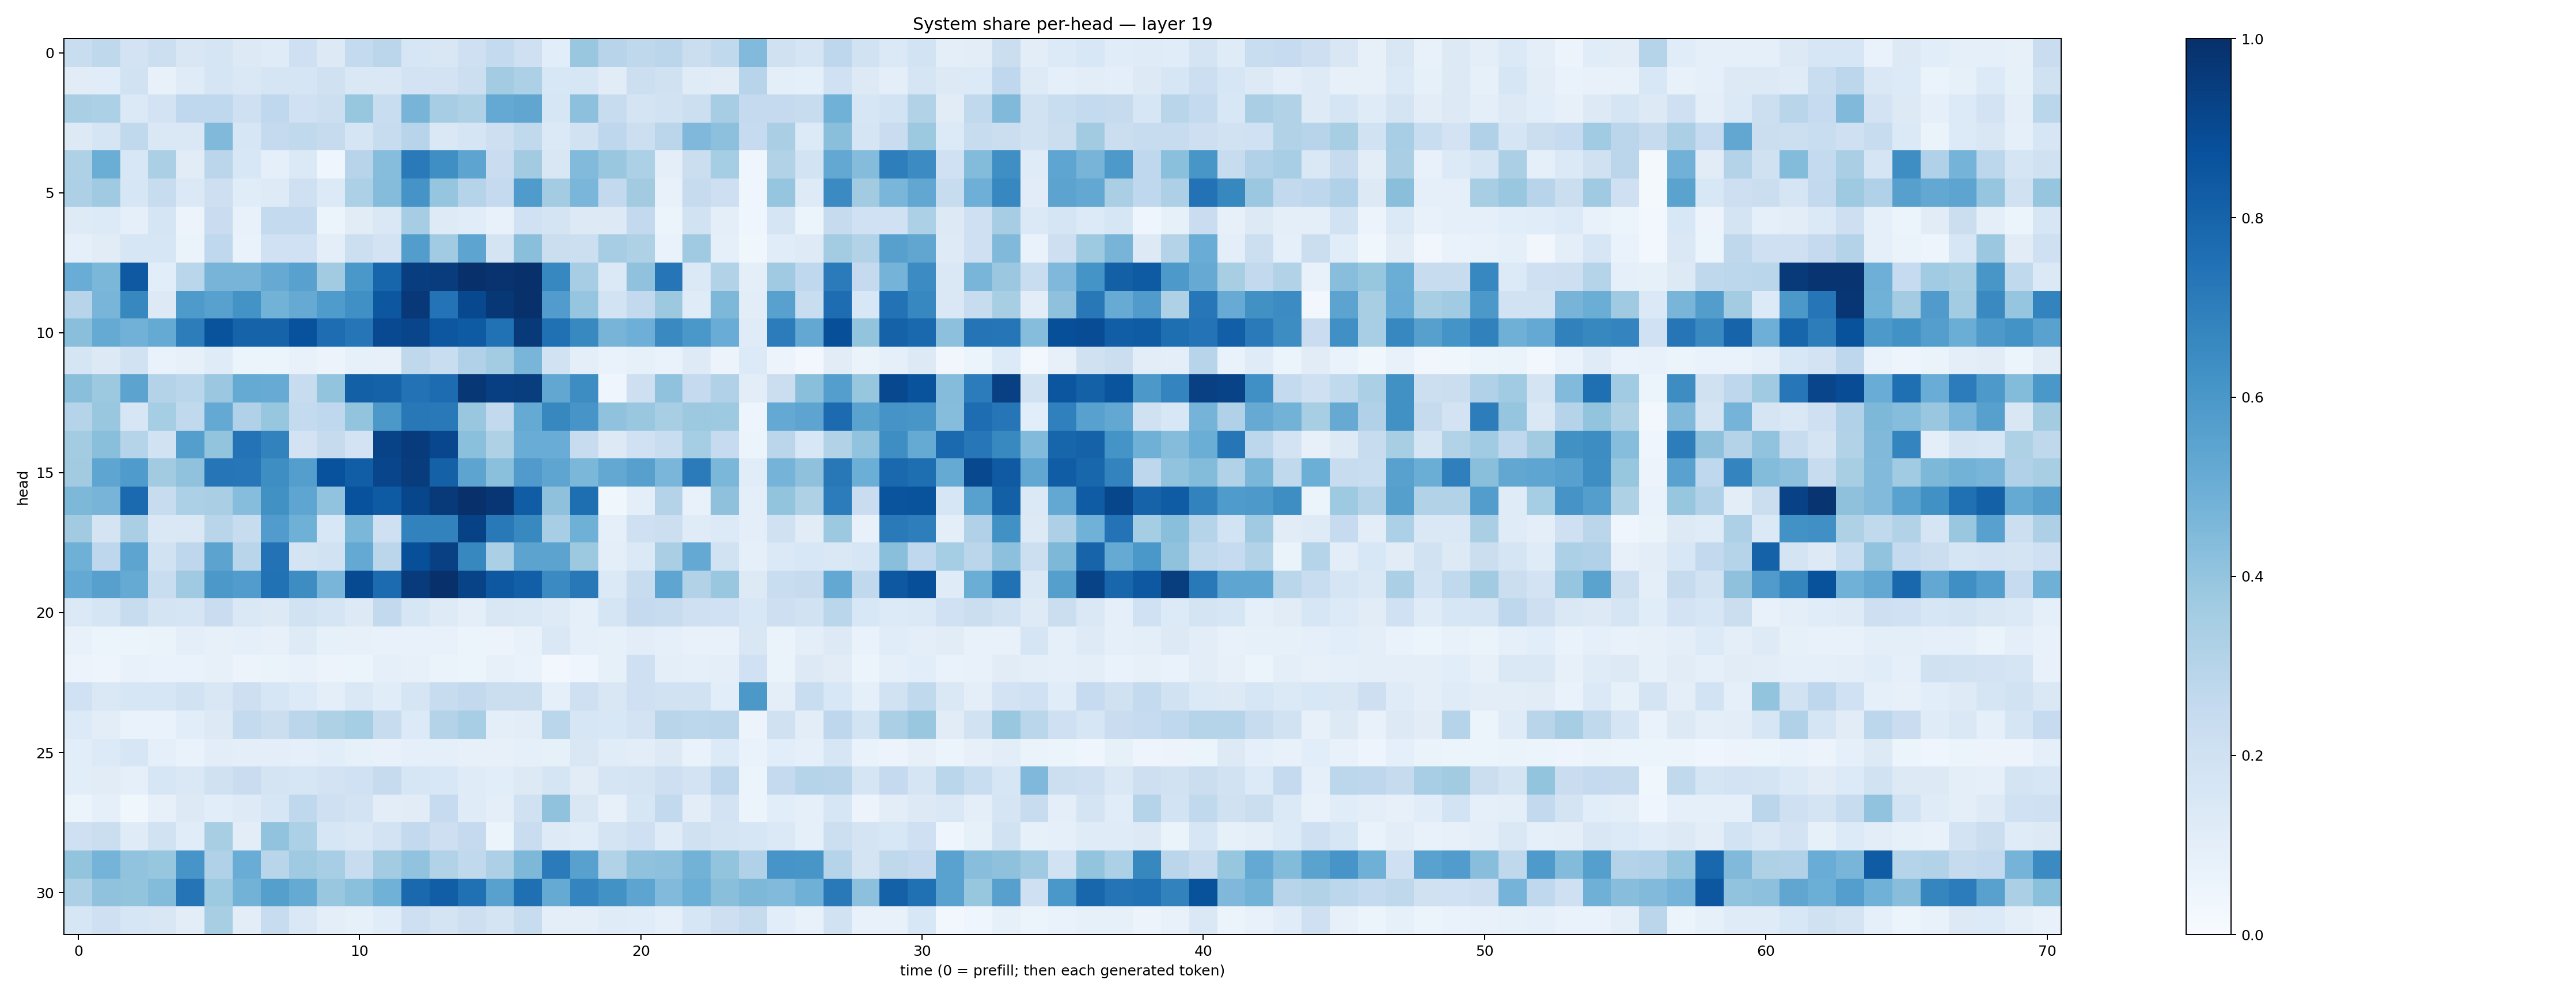

The data file committed next to this chart (first rows):
0.23305361, 0.2699905, 0.18215305, 0.21509145, 0.15045628, 0.16536981, 0.13189445, 0.11961513, 0.20873216, 0.12637673, 0.25640348, 0.28434673, 0.16392215, 0.14925668, 0.20588039, 0.25548548, 0.20961544, 0.10685604, 0.3837898, 0.29605567, 0.2701146, 0.2841438, 0.21920845, 0.26456565
0.1119, 0.1142, 0.1943, 0.07313, 0.1195, 0.1684, 0.141, 0.1682, 0.1648, 0.1956, 0.1428, 0.1448, 0.1824, 0.1816, 0.2152, 0.3569, 0.3283, 0.1533, 0.1566, 0.1107, 0.218, 0.198, 0.1207, 0.1117
0.3388, 0.3293, 0.1394, 0.1799, 0.2657, 0.2666, 0.209, 0.2663, 0.2008, 0.2175, 0.3912, 0.2305, 0.4715, 0.3496, 0.3227, 0.5233, 0.5316, 0.16, 0.4146, 0.2346, 0.173, 0.1892, 0.2159, 0.3484
0.1315, 0.1683, 0.2631, 0.1425, 0.1437, 0.4477, 0.1585, 0.2533, 0.2625, 0.2442, 0.165, 0.2382, 0.2966, 0.1418, 0.1686, 0.2114, 0.262, 0.138, 0.1938, 0.2758, 0.2163, 0.2836, 0.4509, 0.4159
0.323, 0.5019, 0.1535, 0.3343, 0.1116, 0.2817, 0.1537, 0.09158, 0.1399, 0.04002, 0.2939, 0.4312, 0.7133, 0.6334, 0.5391, 0.2269, 0.3603, 0.1498, 0.4445, 0.3886, 0.3307, 0.09879, 0.2257, 0.3521
0.3248, 0.3686, 0.1596, 0.2344, 0.1401, 0.2148, 0.1169, 0.1243, 0.2092, 0.1358, 0.3299, 0.4367, 0.6109, 0.3973, 0.2998, 0.2521, 0.5826, 0.3566, 0.4627, 0.2587, 0.3622, 0.07316, 0.2456, 0.2112
0.1226, 0.1357, 0.08635, 0.1719, 0.05668, 0.228, 0.07747, 0.2566, 0.2562, 0.05173, 0.1098, 0.1484, 0.3479, 0.1247, 0.1164, 0.07775, 0.1993, 0.1771, 0.1313, 0.1308, 0.26, 0.05241, 0.1933, 0.09603
0.08911, 0.1128, 0.1568, 0.1564, 0.06477, 0.2678, 0.06735, 0.201, 0.203, 0.09728, 0.2171, 0.1818, 0.5732, 0.3662, 0.5403, 0.1759, 0.4252, 0.2231, 0.2185, 0.3489, 0.3237, 0.0682, 0.3684, 0.09194
0.5071, 0.4587, 0.8433, 0.1066, 0.286, 0.4721, 0.4711, 0.5144, 0.5547, 0.3599, 0.5994, 0.7945, 0.9423, 0.9495, 0.9965, 0.987, 0.9977, 0.6659, 0.348, 0.139, 0.4073, 0.7287, 0.1383, 0.3139
0.2938, 0.4649, 0.6609, 0.1265, 0.589, 0.5563, 0.6192, 0.4796, 0.5138, 0.5833, 0.63, 0.8497, 0.9687, 0.7419, 0.9052, 0.9702, 0.9955, 0.5773, 0.3975, 0.1857, 0.2603, 0.3774, 0.1208, 0.4561
0.4223, 0.518, 0.4813, 0.5167, 0.7, 0.8671, 0.8019, 0.8022, 0.8737, 0.7623, 0.7305, 0.9008, 0.9171, 0.8506, 0.8334, 0.7492, 0.9597, 0.7526, 0.6591, 0.471, 0.4927, 0.6527, 0.6005, 0.5061
0.1693, 0.1327, 0.1905, 0.06864, 0.08104, 0.1209, 0.0608, 0.06019, 0.07085, 0.05627, 0.08579, 0.07872, 0.2715, 0.2342, 0.3188, 0.357, 0.4677, 0.1909, 0.09808, 0.0665, 0.08536, 0.06994, 0.1219, 0.05849
0.4224, 0.3777, 0.5468, 0.3085, 0.2859, 0.3812, 0.5191, 0.5082, 0.2408, 0.4016, 0.813, 0.805, 0.7439, 0.7658, 0.9689, 0.9375, 0.9482, 0.5285, 0.644, 0.0412, 0.2124, 0.4089, 0.2503, 0.318
0.3028, 0.3883, 0.1565, 0.3516, 0.2629, 0.5209, 0.3174, 0.3942, 0.2547, 0.2678, 0.3995, 0.5944, 0.7219, 0.7177, 0.3862, 0.2585, 0.5173, 0.6607, 0.6086, 0.4095, 0.3835, 0.3415, 0.3758, 0.3713
0.3559, 0.4239, 0.301, 0.1946, 0.568, 0.3994, 0.7415, 0.683, 0.1803, 0.2429, 0.1801, 0.9223, 0.9535, 0.9093, 0.4182, 0.323, 0.5051, 0.5065, 0.242, 0.1305, 0.2031, 0.2331, 0.3545, 0.2499
0.3604, 0.5359, 0.5842, 0.3596, 0.4066, 0.7297, 0.7246, 0.6378, 0.5697, 0.8737, 0.8228, 0.9166, 0.952, 0.8109, 0.5391, 0.4194, 0.5809, 0.5354, 0.4598, 0.5246, 0.5596, 0.4636, 0.7076, 0.4591
0.4546, 0.4723, 0.7761, 0.2371, 0.3299, 0.337, 0.4327, 0.6262, 0.5376, 0.4048, 0.8717, 0.8323, 0.9111, 0.9641, 0.9979, 0.9736, 0.828, 0.4103, 0.7584, 0.03694, 0.1004, 0.3084, 0.07719, 0.4121
0.3621, 0.1778, 0.3386, 0.1483, 0.1431, 0.29, 0.2359, 0.5759, 0.49, 0.1531, 0.4573, 0.2047, 0.681, 0.6816, 0.9264, 0.718, 0.6582, 0.3466, 0.4916, 0.08971, 0.2105, 0.2161, 0.1184, 0.1331
0.4921, 0.2748, 0.5393, 0.1913, 0.2748, 0.5448, 0.2907, 0.7459, 0.179, 0.1905, 0.5219, 0.2828, 0.8807, 0.9371, 0.663, 0.3322, 0.5453, 0.5448, 0.3754, 0.09778, 0.14, 0.3385, 0.5221, 0.1911
0.522, 0.5599, 0.5174, 0.2343, 0.3698, 0.5973, 0.5747, 0.7496, 0.6417, 0.4687, 0.8964, 0.7729, 0.9544, 0.9945, 0.9245, 0.8444, 0.8192, 0.6503, 0.7205, 0.1394, 0.2409, 0.5381, 0.3112, 0.3855
0.1386, 0.1654, 0.2398, 0.1727, 0.1679, 0.2296, 0.1463, 0.131, 0.1907, 0.1686, 0.1316, 0.2608, 0.1595, 0.1248, 0.09515, 0.1512, 0.1409, 0.1223, 0.09067, 0.1694, 0.2518, 0.238, 0.204, 0.2007
0.0758, 0.06173, 0.05121, 0.06442, 0.09596, 0.0808, 0.08992, 0.08167, 0.1239, 0.08221, 0.08098, 0.07273, 0.07054, 0.07692, 0.05433, 0.05651, 0.07266, 0.1474, 0.08599, 0.0824, 0.1026, 0.08899, 0.07061, 0.07659
0.0579, 0.05067, 0.07299, 0.06811, 0.06886, 0.07879, 0.05795, 0.06636, 0.07193, 0.05822, 0.05444, 0.09111, 0.08203, 0.06378, 0.05468, 0.08094, 0.0702, 0.02907, 0.03999, 0.08535, 0.2063, 0.09921, 0.08905, 0.0951
0.2031, 0.1483, 0.1623, 0.159, 0.1941, 0.1506, 0.2122, 0.1623, 0.1355, 0.09482, 0.1481, 0.1158, 0.1671, 0.2361, 0.2587, 0.2208, 0.221, 0.09125, 0.2045, 0.152, 0.21, 0.1947, 0.1912, 0.109
0.1349, 0.1045, 0.06811, 0.06819, 0.1076, 0.1285, 0.2557, 0.222, 0.2843, 0.3233, 0.3519, 0.2388, 0.1328, 0.3052, 0.3456, 0.09919, 0.1049, 0.2889, 0.1594, 0.1543, 0.1817, 0.2922, 0.2777, 0.2834
0.1076, 0.133, 0.1567, 0.09167, 0.06656, 0.1029, 0.0957, 0.09393, 0.09303, 0.1057, 0.08296, 0.07681, 0.09182, 0.09071, 0.07855, 0.08169, 0.08834, 0.08528, 0.1508, 0.1169, 0.1054, 0.1323, 0.0676, 0.1359
0.1081, 0.1107, 0.09271, 0.161, 0.1466, 0.1978, 0.2269, 0.1756, 0.1577, 0.1829, 0.2006, 0.2425, 0.1588, 0.1524, 0.121, 0.1075, 0.1325, 0.168, 0.1127, 0.1642, 0.176, 0.2117, 0.1829, 0.274
0.06091, 0.0861, 0.03764, 0.07937, 0.1278, 0.1092, 0.1245, 0.1611, 0.2678, 0.208, 0.1803, 0.1035, 0.1132, 0.2497, 0.1183, 0.1008, 0.1968, 0.4088, 0.1511, 0.07912, 0.1569, 0.2582, 0.1053, 0.1827
0.2047, 0.2199, 0.1202, 0.1895, 0.114, 0.3429, 0.1049, 0.4054, 0.3292, 0.1618, 0.1446, 0.1802, 0.2597, 0.2117, 0.251, 0.0614, 0.2266, 0.1238, 0.1151, 0.1782, 0.2077, 0.1189, 0.1963, 0.1791
0.4003, 0.4743, 0.4024, 0.391, 0.6064, 0.3198, 0.5046, 0.2895, 0.3701, 0.3446, 0.2392, 0.3571, 0.4043, 0.3149, 0.2635, 0.3274, 0.4541, 0.7104, 0.5548, 0.3098, 0.4083, 0.4163, 0.477, 0.3995
0.3278, 0.4087, 0.4011, 0.4401, 0.7346, 0.3714, 0.4772, 0.5633, 0.519, 0.3876, 0.4217, 0.4853, 0.7793, 0.8235, 0.7509, 0.5569, 0.7553, 0.5173, 0.6757, 0.6241, 0.5421, 0.4453, 0.4985, 0.4228
0.1634, 0.2076, 0.1591, 0.1518, 0.1024, 0.3423, 0.1029, 0.2418, 0.1435, 0.101, 0.08226, 0.1168, 0.2125, 0.1737, 0.2123, 0.1748, 0.2405, 0.09825, 0.09808, 0.1209, 0.1168, 0.09351, 0.1568, 0.2143
